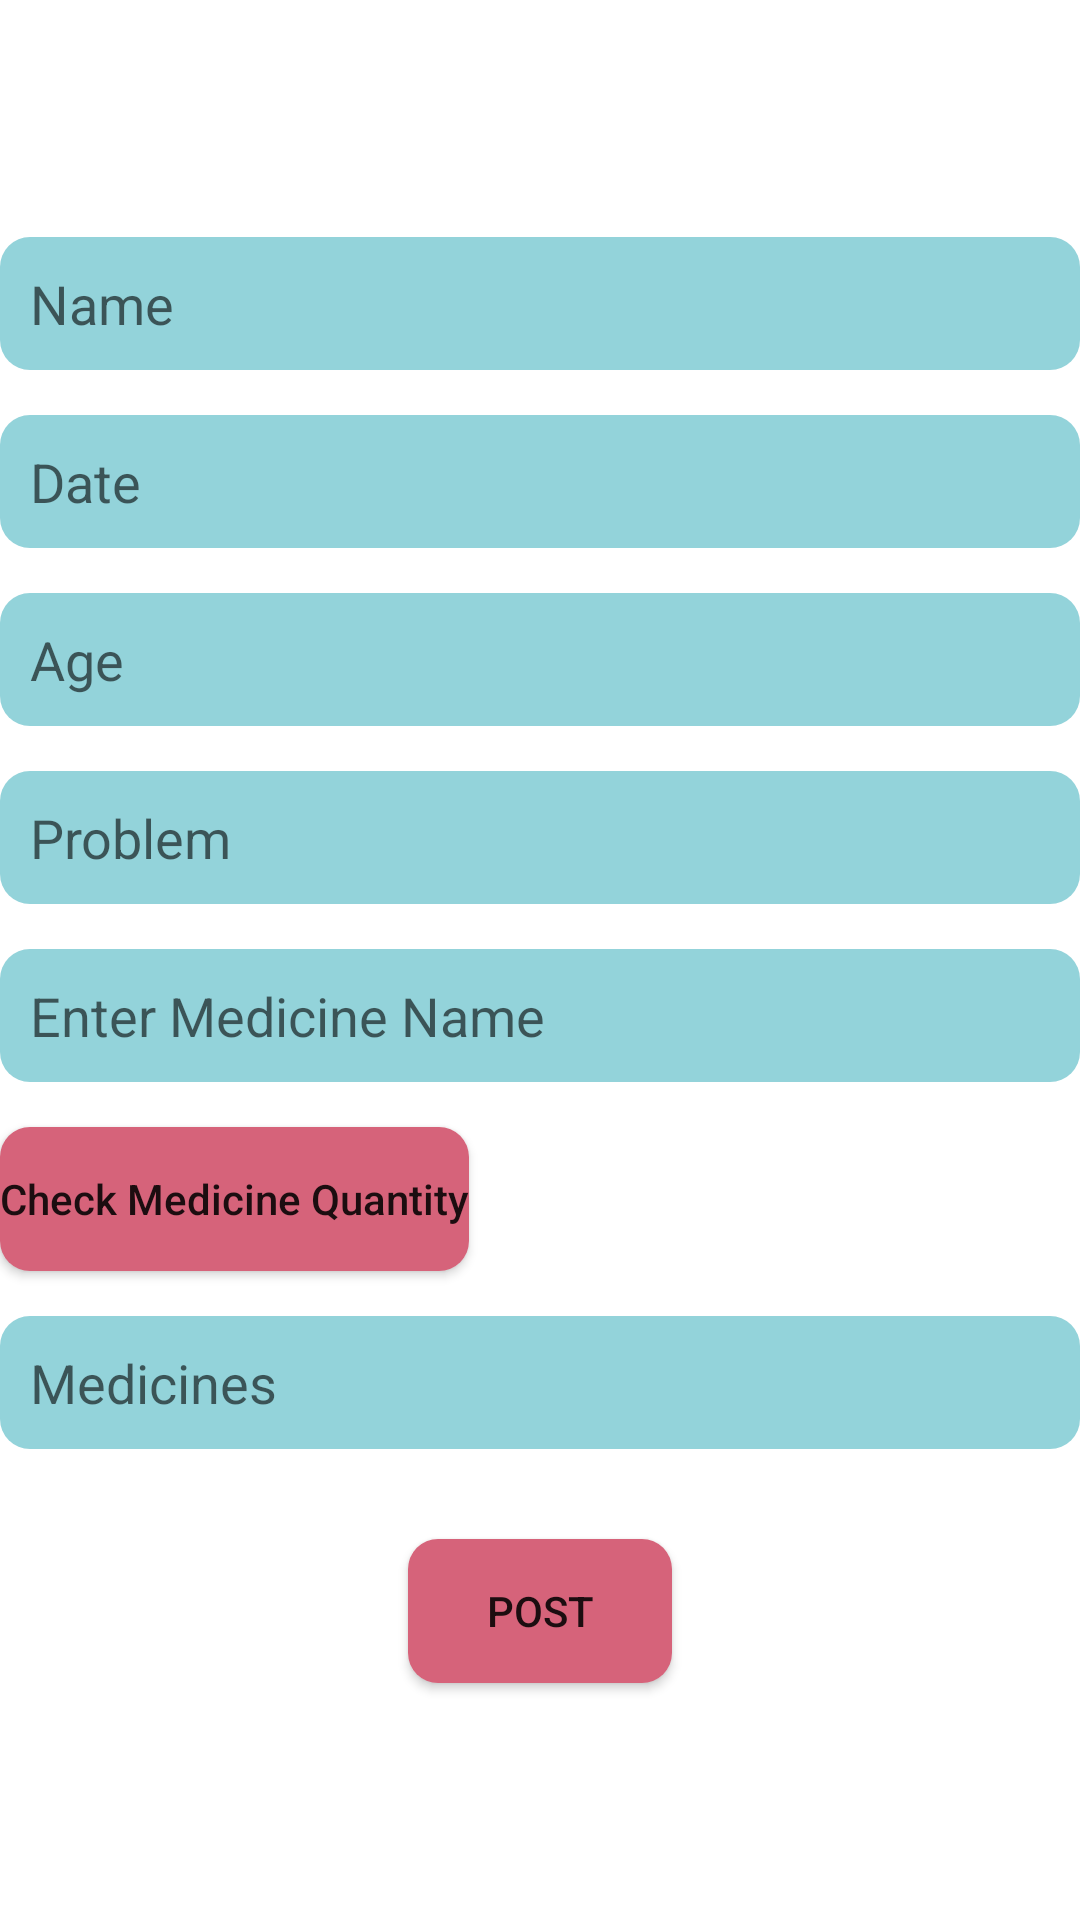

Layout XML and referenced resources for this Android screen:
<!-- AndroidManifest.xml: activity theme Dialog -->
<!-- res/layout/activity_create_record.xml -->
<?xml version="1.0" encoding="utf-8"?>
<RelativeLayout xmlns:android="http://schemas.android.com/apk/res/android"
    xmlns:app="http://schemas.android.com/apk/res-auto"
    xmlns:tools="http://schemas.android.com/tools"
    android:layout_width="match_parent"
    android:layout_height="match_parent"
    android:gravity="center"
    tools:context=".CreateRecordActivity"
    android:layout_margin="15dp">
    <EditText
        android:background="@drawable/edit_text_background"
        android:id="@+id/create_record_name"
        android:padding="10dp"
        android:hint="Name"
        android:layout_width="match_parent"
        android:layout_height="wrap_content"
        />
    <EditText
        android:background="@drawable/edit_text_background"
        android:id="@+id/create_record_date"
        android:layout_below="@id/create_record_name"
        android:hint="Date"
        android:layout_marginTop="15dp"
        android:padding="10dp"
        android:layout_width="match_parent"
        android:layout_height="wrap_content"
        />
    <EditText
        android:background="@drawable/edit_text_background"
        android:layout_marginTop="15dp"
        android:id="@+id/create_record_age"
        android:layout_below="@id/create_record_date"
        android:hint="Age"
        android:padding="10dp"
        android:layout_width="match_parent"
        android:layout_height="wrap_content"
        />
    <EditText
        android:background="@drawable/edit_text_background"
        android:layout_marginTop="15dp"
        android:id="@+id/create_record_problem"
        android:layout_below="@id/create_record_age"
        android:hint="Problem"
        android:padding="10dp"
        android:layout_width="match_parent"
        android:layout_height="wrap_content"
        />
    <EditText
        android:layout_marginTop="15dp"
        android:padding="10dp"
        android:background="@drawable/edit_text_background"
        android:hint="Enter Medicine Name"
        android:id="@+id/enter_medicine_name"
        android:layout_below="@id/create_record_problem"
        android:layout_width="match_parent"
        android:layout_height="wrap_content"/>
    <Button
        android:id="@+id/check_medicines"
        android:text="Check Medicine Quantity"
        android:layout_marginTop="15dp"
        android:textAllCaps="false"
        android:background="@drawable/button_background"
        android:layout_below="@id/enter_medicine_name"
        android:layout_width="wrap_content"
        android:layout_height="wrap_content"
        />
    <TextView
        android:visibility="gone"
        android:layout_marginTop="5dp"
        android:textColor="@color/black"
        android:id="@+id/show_medicine_quantity"
        android:layout_below="@id/check_medicines"
        android:layout_width="match_parent"
        android:layout_height="wrap_content"/>
    <EditText
        android:layout_marginTop="15dp"
        android:background="@drawable/edit_text_background"
        android:id="@+id/create_record_medicines"
        android:hint="Medicines"
        android:padding="10dp"
        android:layout_below="@id/show_medicine_quantity"
        android:layout_width="match_parent"
        android:layout_height="wrap_content"
        />
    <Button
        android:layout_marginTop="30dp"
        android:background="@drawable/button_background"
        android:layout_centerHorizontal="true"
        android:id="@+id/create_record_post"
        android:layout_width="wrap_content"
        android:padding="10dp"
        android:layout_height="wrap_content"
        android:text="Post"
        android:layout_below="@id/create_record_medicines"/>

</RelativeLayout>
<!-- resources referenced by this layout -->
<resources>
  <!-- drawable button_background (drawable) -->
  <?xml version="1.0" encoding="utf-8"?>
  <shape xmlns:android="http://schemas.android.com/apk/res/android"
      android:shape="rectangle">
  
      <corners
          android:bottomLeftRadius="10dp"
          android:bottomRightRadius="10dp"
          android:radius="60dp"
          android:topLeftRadius="10dp"
          android:topRightRadius="10dp" />
  
      
  
      <gradient
          android:angle="45"
          android:endColor="#d6637a"
          android:startColor="#d6637a" />
  
      <padding
          android:bottom="0dp"
          android:left="0dp"
          android:right="0dp"
          android:top="0dp" />
  
  </shape>
  <!-- drawable edit_text_background (drawable) -->
  <?xml version="1.0" encoding="utf-8"?>
  <shape xmlns:android="http://schemas.android.com/apk/res/android"
      android:shape="rectangle">
  
      <corners
          android:bottomLeftRadius="10dp"
          android:bottomRightRadius="10dp"
          android:radius="60dp"
          android:topLeftRadius="10dp"
          android:topRightRadius="10dp" />
  
      
  
      <gradient
          android:angle="45"
          android:endColor="#93d3da"
          android:startColor="#93d3da" />
  
      <padding
          android:bottom="0dp"
          android:left="0dp"
          android:right="0dp"
          android:top="0dp" />
  
  </shape>
  <style name="Dialog" parent="Theme.MaterialComponents.Light.NoActionBar">
          <item name="colorPrimary">#202b2c</item>
          <item name="colorPrimaryDark">@color/black</item>
          <item name="colorAccent">@color/white</item>
          <item name="android:windowIsTranslucent">true</item>
          <item name="android:windowCloseOnTouchOutside">true</item>
      </style>
  <!-- not gathered from this repository: default colours our renderer supplied (Android Studio template values) -->
  <color name="black">#FF000000</color>
  <color name="white">#FFFFFFFF</color>
</resources>
